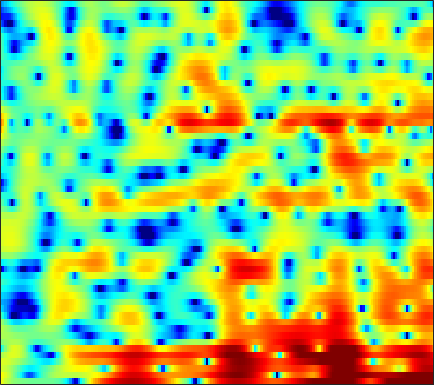

The file beside this chart, header and first rows:
4.0476, 3.3386, 2.4724, 1.7261, 1.2579, 0.75474, 0.37989, 0.14951, -0.076434, -0.2219, -0.33201, -0.40937, -0.52983, -0.67547, -0.75319, -0.79292, -0.78003, -0.76998, -0.74129, -0.71561, -0.70387, -0.70248, -0.71607, -0.76325
4.351, 3.886, 3.203, 2.446, 1.812, 0.8649, -0.2196, -1.139, -2.549, -4.214, -6.17, -7.814, -9.916, -10.95, -10.45, -8.672, -6.677, -5.325, -3.776, -2.49, -1.418, -0.7551, 0.004772, 0.6307
2.949, 2.761, 2.406, 1.933, 1.502, 0.8405, 0.09016, -0.5319, -1.441, -2.394, -3.332, -3.969, -4.632, -4.983, -5.026, -4.785, -4.33, -3.907, -3.265, -2.603, -1.947, -1.461, -0.828, -0.2015
3.13, 3.066, 2.929, 2.719, 2.514, 2.195, 1.831, 1.517, 1.051, 0.5272, -0.03446, -0.4695, -1.067, -1.67, -2.122, -2.708, -3.299, -3.753, -4.322, -4.851, -5.295, -5.497, -5.473, -4.981
1.146, 1.668, 2.346, 2.869, 3.137, 3.321, 3.302, 3.157, 2.789, 2.212, 1.435, 0.7235, -0.3883, -1.696, -2.732, -4.117, -5.392, -6.216, -7.152, -8.07, -9.39, -10.84, -13.66, -15.73
-4.477, -2.228, -0.04541, 1.461, 2.246, 2.911, 3.186, 3.171, 2.873, 2.247, 1.305, 0.3548, -1.321, -3.555, -5.695, -9.464, -13.68, -14.22, -10.99, -8.037, -5.994, -4.844, -3.613, -2.514
0.1917, 0.4827, 0.8685, 1.204, 1.405, 1.587, 1.638, 1.585, 1.389, 1.057, 0.6103, 0.2096, -0.3846, -0.9966, -1.434, -1.938, -2.258, -2.354, -2.3, -2.079, -1.753, -1.466, -1.079, -0.7131
1.52, 1.415, 1.272, 1.123, 1.007, 0.8396, 0.6665, 0.5389, 0.3682, 0.1952, 0.02234, -0.09888, -0.2441, -0.3572, -0.4189, -0.4638, -0.4664, -0.4355, -0.3665, -0.2818, -0.191, -0.1299, -0.09095, -0.1103
1.988, 1.554, 0.9751, 0.4167, 0.02006, -0.4557, -0.8391, -1.065, -1.264, -1.356, -1.356, -1.305, -1.159, -0.9606, -0.7744, -0.4786, -0.1551, 0.105, 0.4526, 0.7784, 1.047, 1.205, 1.318, 1.311
1.183, 0.2344, -1.15, -2.592, -3.645, -4.891, -5.728, -6.021, -6.003, -5.699, -5.278, -4.96, -4.517, -4.042, -3.6, -2.855, -1.963, -1.216, -0.189, 0.823, 1.725, 2.308, 2.922, 3.338
-2.074, -3.517, -5.932, -9.122, -12.41, -19.43, -34.51, -21.43, -15.79, -13.31, -12.16, -11.92, -12.22, -13.15, -13.93, -13.59, -10.74, -8.082, -4.882, -2.245, -0.101, 1.217, 2.64, 3.718
-5.577, -6.448, -7.948, -9.75, -11.17, -12.94, -14.29, -14.96, -15.43, -15.61, -15.59, -15.6, -15.74, -16.13, -16.49, -15.96, -13.21, -10.5, -7.025, -4.048, -1.606, -0.06807, 1.64, 3.012
-7.318, -7.478, -8.091, -9.093, -10.07, -11.62, -13.54, -15.37, -18.51, -22.94, -25.96, -22.83, -18.18, -14.78, -12.75, -10.37, -8.168, -6.567, -4.515, -2.578, -0.819, 0.3727, 1.765, 2.936
-5.921, -6.072, -6.485, -7.14, -7.82, -8.893, -10.17, -11.22, -12.7, -13.86, -14.12, -13.56, -12.03, -10.16, -8.753, -6.9, -5.173, -3.957, -2.417, -0.9981, 0.2948, 1.181, 2.23, 3.121
-3.553, -3.886, -4.352, -4.862, -5.276, -5.877, -6.44, -6.806, -7.199, -7.394, -7.347, -7.127, -6.603, -5.832, -5.149, -4.134, -3.058, -2.228, -1.13, -0.06132, 0.9399, 1.632, 2.451, 3.138
-2.222, -2.629, -3.153, -3.646, -3.987, -4.436, -4.883, -5.202, -5.541, -5.762, -5.808, -5.704, -5.395, -4.907, -4.41, -3.638, -2.746, -2.01, -0.9867, 0.06274, 1.074, 1.78, 2.614, 3.289
-3.587, -3.947, -4.188, -4.33, -4.489, -4.848, -5.463, -6.073, -6.995, -7.839, -8.354, -8.398, -8.071, -7.499, -6.987, -6.237, -5.305, -4.424, -3.012, -1.444, 0.1466, 1.253, 2.568, 3.615
-17.76, -13.17, -8.671, -6.518, -5.856, -5.827, -6.743, -8.102, -11.13, -16.64, -27.43, -20.57, -14.76, -12.52, -12.18, -13.22, -15.53, -15.71, -10.97, -6.237, -2.723, -0.674, 1.487, 3.131
-4.867, -4.739, -4.093, -3.436, -3.163, -3.247, -3.826, -4.601, -5.911, -7.37, -8.384, -8.675, -8.681, -8.687, -8.933, -9.597, -10.21, -9.919, -8.098, -5.516, -3.055, -1.432, 0.4158, 1.939
0.4806, 0.5819, 0.7137, 0.7698, 0.7558, 0.5907, 0.2669, -0.07143, -0.6101, -1.194, -1.768, -2.184, -2.692, -3.195, -3.538, -3.939, -4.194, -4.256, -4.111, -3.692, -3.018, -2.378, -1.381, -0.3217
2.222, 2.547, 2.847, 2.994, 3.009, 2.929, 2.723, 2.502, 2.106, 1.62, 1.045, 0.5619, -0.149, -0.954, -1.618, -2.601, -3.705, -4.629, -5.96, -7.297, -8.192, -8.181, -7.141, -5.438
2.826, 3.162, 3.471, 3.648, 3.691, 3.644, 3.479, 3.28, 2.907, 2.415, 1.806, 1.263, 0.4176, -0.5799, -1.46, -2.841, -4.548, -6.11, -8.816, -12.78, -19.44, -22.8, -15.21, -10.44
2.974, 3.2, 3.409, 3.527, 3.551, 3.489, 3.325, 3.131, 2.781, 2.32, 1.741, 1.222, 0.4119, -0.5324, -1.34, -2.543, -3.886, -4.956, -6.424, -7.772, -8.72, -9.008, -8.77, -7.981
2.921, 3.056, 3.193, 3.258, 3.264, 3.208, 3.073, 2.917, 2.632, 2.249, 1.757, 1.315, 0.6176, -0.2099, -0.8999, -1.921, -3.032, -3.914, -5.074, -6.144, -7.035, -7.493, -7.755, -7.571
2.635, 2.738, 2.843, 2.898, 2.912, 2.906, 2.863, 2.802, 2.661, 2.436, 2.108, 1.784, 1.237, 0.534, -0.09923, -1.095, -2.271, -3.284, -4.822, -6.625, -8.692, -10.32, -12, -11.84
1.712, 1.8, 1.793, 1.753, 1.722, 1.744, 1.867, 2.017, 2.221, 2.372, 2.405, 2.308, 2.013, 1.507, 0.9762, 0.08539, -1.019, -2.005, -3.588, -5.571, -8.193, -10.76, -14.8, -14.45
-0.03848, -0.2404, -0.8986, -1.877, -2.585, -3.008, -2.371, -1.404, 0.02055, 1.196, 1.964, 2.267, 2.303, 1.971, 1.512, 0.6721, -0.3362, -1.129, -2.096, -2.872, -3.382, -3.584, -3.472, -2.905
-1.167, -1.829, -3.348, -6.202, -9.961, -20.11, -10.78, -5.768, -1.877, 0.4279, 1.758, 2.281, 2.406, 1.915, 1.157, -0.4095, -2.604, -4.417, -6.103, -5.563, -3.709, -2.32, -0.7663, 0.4823
-2.772, -3.002, -3.225, -3.408, -3.408, -3.046, -2.092, -1.077, 0.3604, 1.575, 2.384, 2.686, 2.667, 2.085, 1.244, -0.5324, -3.259, -6.066, -9.369, -7.361, -3.824, -1.804, 0.06848, 1.288
-10.57, -9.131, -6.855, -4.817, -3.582, -2.133, -0.8694, -0.03692, 0.9344, 1.722, 2.287, 2.535, 2.62, 2.422, 2.102, 1.504, 0.8153, 0.3431, -0.03283, -0.02846, 0.2804, 0.6005, 1.014, 1.244
-14.44, -11.91, -8.496, -5.949, -4.412, -2.756, -1.392, -0.5267, 0.4192, 1.167, 1.739, 2.048, 2.29, 2.374, 2.339, 2.195, 1.986, 1.824, 1.606, 1.428, 1.295, 1.199, 1.044, 0.803
-6.528, -6.141, -5.343, -4.354, -3.57, -2.526, -1.534, -0.8443, 0.008071, 0.7498, 1.342, 1.683, 2.01, 2.177, 2.207, 2.13, 1.944, 1.752, 1.457, 1.149, 0.8581, 0.6633, 0.4108, 0.1771
-3.955, -3.902, -3.802, -3.546, -3.227, -2.595, -1.788, -1.101, -0.1544, 0.7215, 1.45, 1.877, 2.275, 2.446, 2.433, 2.235, 1.826, 1.397, 0.7333, 0.01934, -0.6309, -0.9708, -1.148, -1.036
-2.419, -3.066, -4.201, -5.454, -6.028, -5.629, -3.976, -2.454, -0.5776, 0.934, 2.091, 2.726, 3.255, 3.454, 3.376, 2.971, 2.18, 1.31, -0.2871, -2.442, -5.049, -6.735, -6.722, -4.546
-1.19, -2.486, -5.044, -9.409, -14.92, -14.4, -7.335, -4.143, -1.252, 0.7358, 2.108, 2.816, 3.409, 3.633, 3.564, 3.134, 2.318, 1.404, -0.3407, -2.824, -6.226, -8.862, -8.648, -5.246
0.1985, -0.5697, -1.688, -2.73, -3.205, -3.259, -2.591, -1.839, -0.7861, 0.1933, 0.993, 1.441, 1.862, 2.044, 2.037, 1.83, 1.402, 0.9427, 0.2128, -0.606, -1.329, -1.699, -1.786, -1.458
1.904, 1.321, 0.5373, -0.1169, -0.5111, -0.8188, -0.8871, -0.7975, -0.542, -0.231, 0.07722, 0.303, 0.532, 0.6919, 0.749, 0.7568, 0.644, 0.505, 0.2658, -0.004765, -0.2577, -0.4124, -0.5883, -0.688
3.886, 3.004, 1.813, 0.7281, 0.04787, -0.5678, -0.8953, -0.9736, -0.9216, -0.8066, -0.6731, -0.5525, -0.375, -0.142, 0.04059, 0.2621, 0.4397, 0.5167, 0.4957, 0.3909, 0.1945, 0.02598, -0.2331, -0.5249
6.535, 4.923, 2.406, -0.4729, -2.404, -3.572, -2.972, -2.24, -1.606, -1.438, -1.628, -1.896, -1.952, -1.499, -0.8438, 0.08586, 0.8611, 1.214, 1.377, 1.2, 0.796, 0.4214, 0.02404, -0.286
8.637, 6.695, 3.346, -1.331, -6.024, -8.148, -4.322, -2.464, -1.534, -2.053, -4.169, -7.497, -16.56, -10.07, -4.969, -1.236, 0.6334, 1.233, 1.245, 0.2732, -1.567, -3.407, -5.177, -4.194
6.394, 5.198, 3.504, 1.799, 0.7335, -0.2894, -0.8155, -1.1, -1.471, -2.148, -3.155, -4, -4.606, -4.091, -3.13, -1.791, -0.916, -0.7053, -1.06, -2.235, -4.444, -6.866, -9.248, -7.191
3.055, 2.331, 1.347, 0.4132, -0.1956, -0.8368, -1.246, -1.448, -1.636, -1.75, -1.799, -1.786, -1.675, -1.422, -1.169, -0.8379, -0.5931, -0.5, -0.597, -0.8636, -1.222, -1.454, -1.526, -1.212
-0.3281, -1.06, -2.129, -3.084, -3.634, -3.976, -3.871, -3.545, -2.99, -2.371, -1.792, -1.39, -0.9201, -0.4996, -0.2259, 0.08205, 0.3271, 0.4746, 0.6264, 0.7183, 0.8057, 0.8978, 1.034, 1.218
-3.113, -4.339, -6.547, -9.496, -11.81, -12.42, -9.679, -7.48, -5.109, -3.36, -2.08, -1.351, -0.5944, -0.04394, 0.2767, 0.6231, 0.9121, 1.097, 1.357, 1.615, 1.871, 2.056, 2.284, 2.46
-3.724, -4.793, -6.737, -9.365, -11.47, -11.88, -9.019, -6.74, -4.361, -2.623, -1.427, -0.7895, -0.2323, 0.06933, 0.1828, 0.2589, 0.3427, 0.4711, 0.7643, 1.221, 1.758, 2.15, 2.626, 2.972
-3.165, -3.221, -3.355, -3.483, -3.451, -3.149, -2.539, -1.944, -1.118, -0.4611, -0.0221, 0.1124, -0.003176, -0.4612, -1.036, -2.053, -3.092, -3.507, -3.125, -1.799, -0.2035, 0.8952, 2.063, 2.874
-4.372, -3.331, -2.296, -1.539, -1.071, -0.5405, -0.06428, 0.2385, 0.569, 0.7493, 0.7337, 0.5294, -0.05447, -1.134, -2.403, -5.054, -9.969, -18.6, -14.94, -6.559, -2.493, -0.5109, 1.299, 2.45
-5.029, -3.748, -2.506, -1.625, -1.138, -0.6162, -0.212, 0.03398, 0.2606, 0.4101, 0.4049, 0.2935, -0.033, -0.6014, -1.187, -2.11, -3.009, -3.344, -2.995, -1.865, -0.4602, 0.5011, 1.532, 2.226
-2.998, -2.732, -2.441, -2.228, -2.111, -1.958, -1.779, -1.59, -1.304, -0.9733, -0.6666, -0.4581, -0.2424, -0.09524, -0.01477, 0.07756, 0.2226, 0.4011, 0.7587, 1.215, 1.712, 2.048, 2.375, 2.497
-1.646, -2.168, -2.934, -3.789, -4.412, -5.087, -5.344, -5.19, -4.535, -3.66, -2.719, -2.053, -1.259, -0.5434, -0.05591, 0.5483, 1.148, 1.568, 2.105, 2.587, 2.97, 3.174, 3.289, 3.183
-1.485, -2.585, -4.392, -6.748, -9.051, -13.02, -16.22, -14.58, -10.72, -7.825, -5.768, -4.627, -3.38, -2.33, -1.592, -0.6006, 0.377, 1.098, 1.99, 2.761, 3.355, 3.663, 3.876, 3.845
-1.601, -2.82, -4.714, -6.966, -8.94, -11.83, -13.58, -13.03, -10.82, -8.853, -7.517, -6.884, -6.362, -5.904, -5.301, -3.946, -2.179, -0.7967, 0.8742, 2.237, 3.257, 3.793, 4.213, 4.32
-2.065, -3.108, -4.463, -5.693, -6.441, -7.145, -7.404, -7.351, -7.087, -6.854, -7.044, -7.635, -9.642, -14.22, -20.08, -12.2, -5.693, -2.572, 0.3448, 2.353, 3.706, 4.369, 4.851, 4.92
-5.077, -6.245, -7.819, -9.032, -9.396, -8.907, -7.824, -6.882, -5.847, -5.106, -4.784, -4.864, -5.325, -5.84, -5.69, -4.162, -1.801, -0.03003, 1.971, 3.466, 4.48, 4.932, 5.166, 4.982
-10.36, -11.76, -15.02, -22.58, -34.81, -16.93, -11.23, -8.582, -6.064, -4.323, -3.055, -2.345, -1.531, -0.7881, -0.1908, 0.6914, 1.685, 2.412, 3.288, 3.966, 4.38, 4.5, 4.373, 3.904
-12.89, -12.47, -12.42, -12.43, -11.97, -10.36, -8.191, -6.588, -4.672, -3.073, -1.742, -0.8831, 0.09195, 0.9384, 1.509, 2.191, 2.79, 3.173, 3.567, 3.807, 3.849, 3.741, 3.375, 2.738
-11.37, -10.33, -9.155, -8.066, -7.251, -6.09, -4.849, -3.908, -2.694, -1.563, -0.5563, 0.1275, 0.9153, 1.593, 2.028, 2.525, 2.903, 3.116, 3.287, 3.316, 3.186, 2.964, 2.504, 1.843
-8.306, -7.468, -6.422, -5.414, -4.666, -3.718, -2.789, -2.12, -1.258, -0.4593, 0.2515, 0.7133, 1.26, 1.71, 1.989, 2.295, 2.527, 2.641, 2.707, 2.647, 2.448, 2.192, 1.712, 1.079
